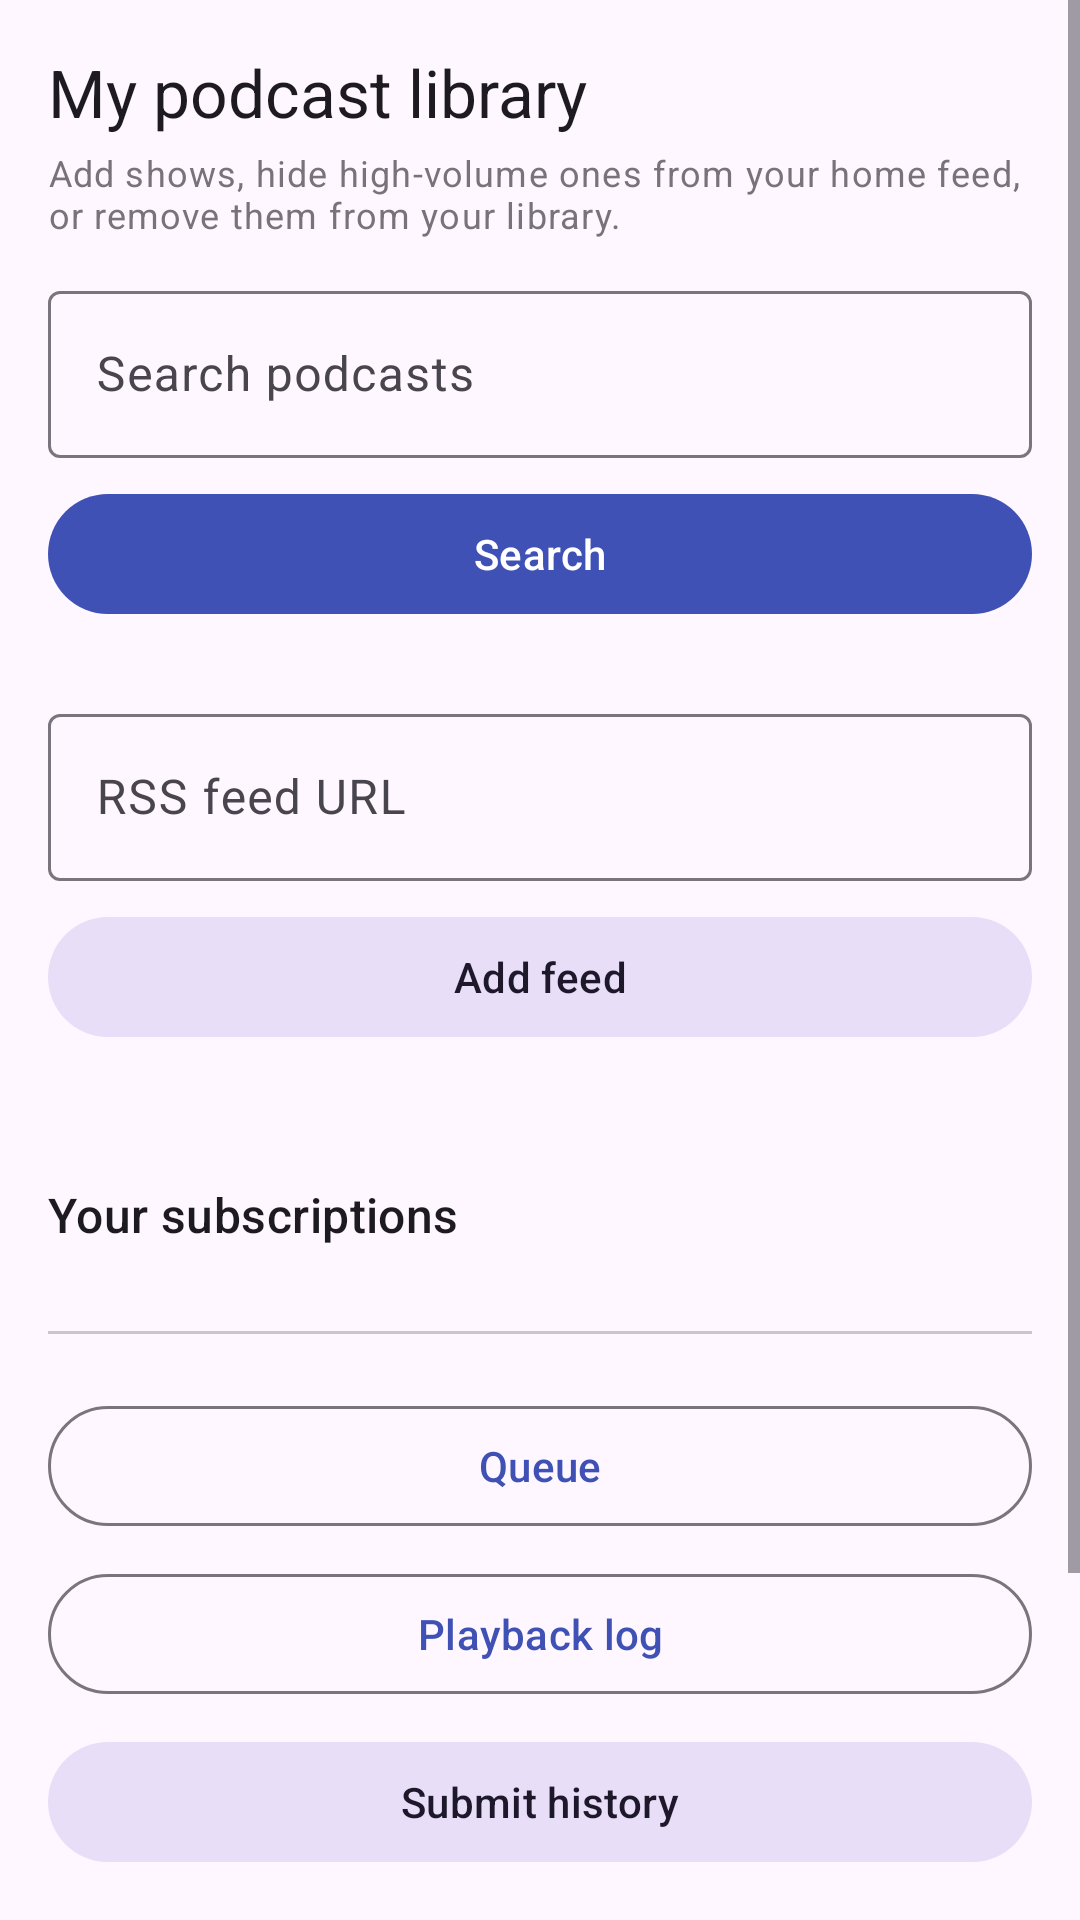

Produce the Android XML layout that renders to this screen, including the resource entries it uses.
<!-- AndroidManifest.xml: application theme Theme.MicahPod -->
<!-- res/layout/fragment_settings.xml -->
<?xml version="1.0" encoding="utf-8"?>
<ScrollView
    xmlns:android="http://schemas.android.com/apk/res/android"
    xmlns:app="http://schemas.android.com/apk/res-auto"
    android:layout_width="match_parent"
    android:layout_height="match_parent"
    android:fillViewport="true">

    <LinearLayout
        android:layout_width="match_parent"
        android:layout_height="wrap_content"
        android:orientation="vertical"
        android:padding="16dp">

        <TextView
            android:layout_width="match_parent"
            android:layout_height="wrap_content"
            android:text="@string/my_library"
            android:textAppearance="?attr/textAppearanceTitleLarge" />

        <TextView
            android:layout_width="match_parent"
            android:layout_height="wrap_content"
            android:layout_marginTop="4dp"
            android:text="@string/library_help"
            android:textAppearance="?attr/textAppearanceBodySmall"
            android:alpha="0.75" />

        <com.google.android.material.textfield.TextInputLayout
            android:layout_width="match_parent"
            android:layout_height="wrap_content"
            android:layout_marginTop="12dp"
            style="@style/Widget.Material3.TextInputLayout.OutlinedBox"
            android:hint="@string/search_podcasts">

            <com.google.android.material.textfield.TextInputEditText
                android:id="@+id/librarySearchInput"
                android:layout_width="match_parent"
                android:layout_height="wrap_content"
                android:imeOptions="actionSearch"
                android:inputType="text"
                android:maxLines="1" />
        </com.google.android.material.textfield.TextInputLayout>

        <com.google.android.material.button.MaterialButton
            android:id="@+id/librarySearchButton"
            android:layout_width="match_parent"
            android:layout_height="wrap_content"
            android:layout_marginTop="8dp"
            android:text="@string/search" />

        <LinearLayout
            android:id="@+id/librarySearchResults"
            android:layout_width="match_parent"
            android:layout_height="wrap_content"
            android:layout_marginTop="8dp"
            android:orientation="vertical" />

        <com.google.android.material.textfield.TextInputLayout
            android:layout_width="match_parent"
            android:layout_height="wrap_content"
            android:layout_marginTop="16dp"
            style="@style/Widget.Material3.TextInputLayout.OutlinedBox"
            android:hint="@string/rss_feed_url">

            <com.google.android.material.textfield.TextInputEditText
                android:id="@+id/libraryFeedUrl"
                android:layout_width="match_parent"
                android:layout_height="wrap_content"
                android:inputType="textUri"
                android:maxLines="2" />
        </com.google.android.material.textfield.TextInputLayout>

        <com.google.android.material.button.MaterialButton
            android:id="@+id/libraryAddFeedButton"
            style="@style/Widget.Material3.Button.TonalButton"
            android:layout_width="match_parent"
            android:layout_height="wrap_content"
            android:layout_marginTop="8dp"
            android:text="@string/add_feed" />

        <TextView
            android:id="@+id/libraryStatus"
            android:layout_width="match_parent"
            android:layout_height="wrap_content"
            android:layout_marginTop="8dp"
            android:textAppearance="?attr/textAppearanceBodySmall"
            android:alpha="0.8" />

        <TextView
            android:layout_width="match_parent"
            android:layout_height="wrap_content"
            android:layout_marginTop="20dp"
            android:text="@string/your_subscriptions"
            android:textAppearance="?attr/textAppearanceTitleMedium" />

        <LinearLayout
            android:id="@+id/libraryList"
            android:layout_width="match_parent"
            android:layout_height="wrap_content"
            android:layout_marginTop="8dp"
            android:orientation="vertical" />

        <com.google.android.material.divider.MaterialDivider
            android:layout_width="match_parent"
            android:layout_height="wrap_content"
            android:layout_marginVertical="20dp" />

        <com.google.android.material.button.MaterialButton
            android:id="@+id/viewQueueButton"
            style="@style/Widget.Material3.Button.OutlinedButton"
            android:layout_width="match_parent"
            android:layout_height="wrap_content"
            android:text="@string/queue" />

        <com.google.android.material.button.MaterialButton
            android:id="@+id/adminButton"
            style="@style/Widget.Material3.Button.TonalButton"
            android:layout_width="match_parent"
            android:layout_height="wrap_content"
            android:layout_marginTop="8dp"
            android:text="@string/admin"
            android:visibility="gone" />

        <com.google.android.material.button.MaterialButton
            android:id="@+id/viewPlaybackLogButton"
            style="@style/Widget.Material3.Button.OutlinedButton"
            android:layout_width="match_parent"
            android:layout_height="wrap_content"
            android:layout_marginTop="8dp"
            android:text="@string/playback_log" />

        <com.google.android.material.button.MaterialButton
            android:id="@+id/submitPlaybackLogButton"
            style="@style/Widget.Material3.Button.TonalButton"
            android:layout_width="match_parent"
            android:layout_height="wrap_content"
            android:layout_marginTop="8dp"
            android:text="@string/submit_playback_log" />

        <com.google.android.material.button.MaterialButton
            android:id="@+id/clearPlaybackLogButton"
            style="@style/Widget.Material3.Button.TextButton"
            android:layout_width="match_parent"
            android:layout_height="wrap_content"
            android:text="@string/clear_playback_log" />

        <TextView
            android:id="@+id/playbackLogText"
            android:layout_width="match_parent"
            android:layout_height="wrap_content"
            android:layout_marginTop="8dp"
            android:fontFamily="monospace"
            android:textAppearance="?attr/textAppearanceBodySmall"
            android:textIsSelectable="true"
            android:visibility="gone" />

        <com.google.android.material.button.MaterialButton
            android:id="@+id/logoutButton"
            android:layout_width="match_parent"
            android:layout_height="wrap_content"
            android:layout_marginTop="16dp"
            android:text="@string/logout" />

        <TextView
            android:id="@+id/versionText"
            android:layout_width="match_parent"
            android:layout_height="wrap_content"
            android:layout_marginTop="12dp"
            android:textAppearance="?attr/textAppearanceBodySmall"
            android:alpha="0.7" />
    </LinearLayout>
</ScrollView>
<!-- resources referenced by this layout -->
<resources>
  <string name="add_feed">Add feed</string>
  <string name="admin">Admin</string>
  <string name="clear_playback_log">Clear playback log</string>
  <string name="library_help">Add shows, hide high-volume ones from your home feed, or remove them from your library.</string>
  <string name="logout">Logout</string>
  <string name="my_library">My podcast library</string>
  <string name="playback_log">Playback log</string>
  <string name="queue">Queue</string>
  <string name="rss_feed_url">RSS feed URL</string>
  <string name="search">Search</string>
  <string name="search_podcasts">Search podcasts</string>
  <string name="submit_playback_log">Submit history</string>
  <string name="your_subscriptions">Your subscriptions</string>
  <style name="Theme.MicahPod" parent="Theme.Material3.DayNight.NoActionBar">
          <item name="colorPrimary">@color/md_theme_primary</item>
          <item name="colorOnPrimary">@color/md_theme_on_primary</item>
          <item name="colorSecondary">@color/md_theme_secondary</item>
          <item name="colorOnSecondary">@color/md_theme_on_secondary</item>
          <item name="android:statusBarColor" tools:targetApi="l">@color/md_theme_primary</item>
      </style>
  <color name="md_theme_primary">#3F51B5</color>
  <color name="md_theme_on_primary">#FFFFFF</color>
  <color name="md_theme_secondary">#03DAC6</color>
  <color name="md_theme_on_secondary">#000000</color>
</resources>
